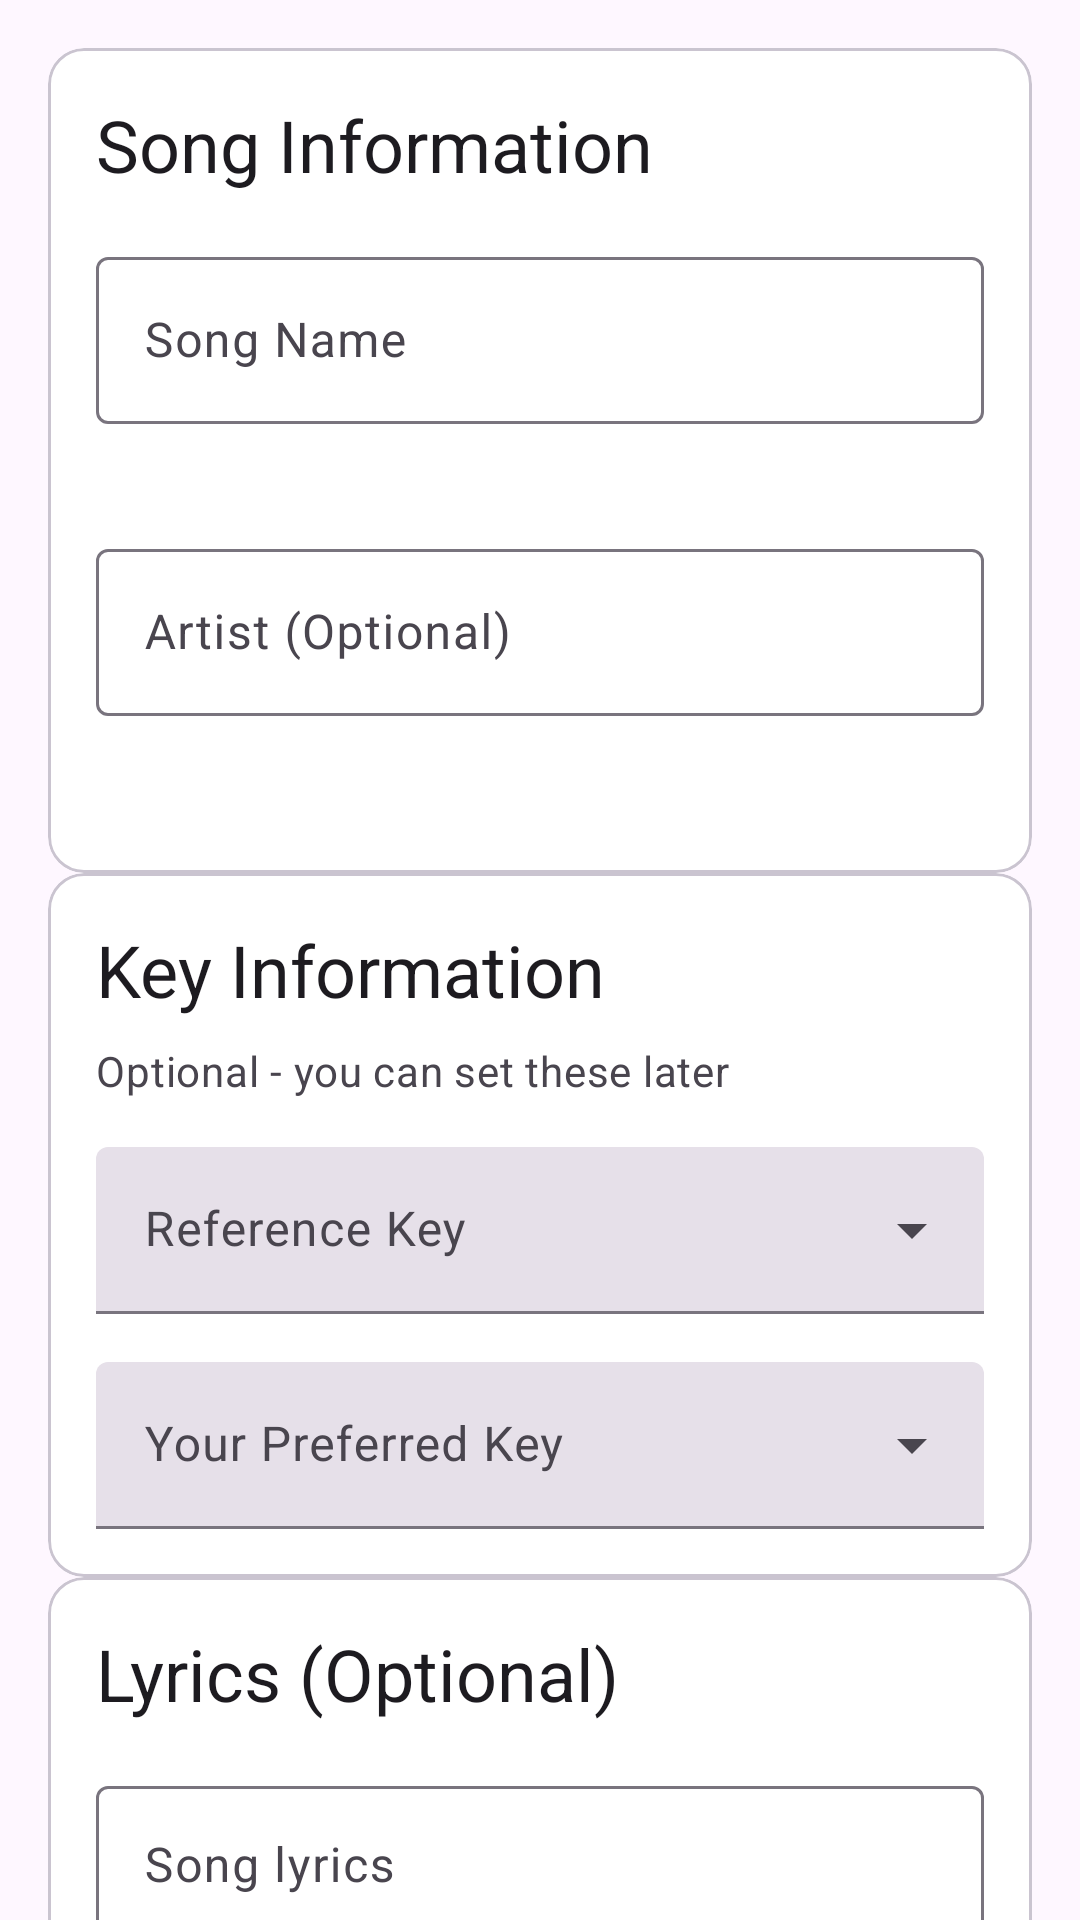

Android layout source for this screen:
<!-- AndroidManifest.xml: application theme Theme.Singventory -->
<!-- res/layout/fragment_add_song.xml -->
<?xml version="1.0" encoding="utf-8"?>
<androidx.core.widget.NestedScrollView xmlns:android="http://schemas.android.com/apk/res/android"
    xmlns:app="http://schemas.android.com/apk/res-auto"
    android:layout_width="match_parent"
    android:layout_height="match_parent"
    android:fillViewport="true">

    <androidx.constraintlayout.widget.ConstraintLayout
        android:layout_width="match_parent"
        android:layout_height="wrap_content"
        android:padding="16dp">

        <com.google.android.material.card.MaterialCardView
            android:id="@+id/song_info_card"
            android:layout_width="0dp"
            android:layout_height="wrap_content"
            android:layout_marginBottom="16dp"
            app:cardCornerRadius="12dp"
            app:layout_constraintEnd_toEndOf="parent"
            app:layout_constraintStart_toStartOf="parent"
            app:layout_constraintTop_toTopOf="parent">

            <LinearLayout
                android:layout_width="match_parent"
                android:layout_height="wrap_content"
                android:orientation="vertical"
                android:padding="16dp">

                <TextView
                    android:layout_width="match_parent"
                    android:layout_height="wrap_content"
                    android:text="@string/song_information"
                    android:textAppearance="?attr/textAppearanceHeadlineSmall"
                    android:layout_marginBottom="16dp" />

                <com.google.android.material.textfield.TextInputLayout
                    android:id="@+id/song_name_layout"
                    android:layout_width="match_parent"
                    android:layout_height="wrap_content"
                    android:layout_marginBottom="16dp"
                    android:hint="@string/song_name"
                    app:errorEnabled="true">

                    <com.google.android.material.textfield.TextInputEditText
                        android:id="@+id/song_name_input"
                        android:layout_width="match_parent"
                        android:layout_height="wrap_content"
                        android:inputType="textCapWords|textAutoComplete"
                        android:maxLength="100" />

                </com.google.android.material.textfield.TextInputLayout>

                <com.google.android.material.textfield.TextInputLayout
                    android:id="@+id/artist_layout"
                    android:layout_width="match_parent"
                    android:layout_height="wrap_content"
                    android:layout_marginBottom="16dp"
                    android:hint="@string/artist_optional"
                    app:errorEnabled="true">

                    <com.google.android.material.textfield.TextInputEditText
                        android:id="@+id/artist_input"
                        android:layout_width="match_parent"
                        android:layout_height="wrap_content"
                        android:inputType="textCapWords|textAutoComplete"
                        android:maxLength="100" />

                </com.google.android.material.textfield.TextInputLayout>

            </LinearLayout>

        </com.google.android.material.card.MaterialCardView>

        <com.google.android.material.card.MaterialCardView
            android:id="@+id/key_info_card"
            android:layout_width="0dp"
            android:layout_height="wrap_content"
            android:layout_marginBottom="16dp"
            app:cardCornerRadius="12dp"
            app:layout_constraintEnd_toEndOf="parent"
            app:layout_constraintStart_toStartOf="parent"
            app:layout_constraintTop_toBottomOf="@id/song_info_card">

            <LinearLayout
                android:layout_width="match_parent"
                android:layout_height="wrap_content"
                android:orientation="vertical"
                android:padding="16dp">

                <TextView
                    android:layout_width="match_parent"
                    android:layout_height="wrap_content"
                    android:text="@string/key_information"
                    android:textAppearance="?attr/textAppearanceHeadlineSmall"
                    android:layout_marginBottom="8dp" />

                <TextView
                    android:layout_width="match_parent"
                    android:layout_height="wrap_content"
                    android:text="@string/key_information_subtitle"
                    android:textAppearance="?attr/textAppearanceBodyMedium"
                    android:textColor="?attr/colorOnSurfaceVariant"
                    android:layout_marginBottom="16dp" />

                <com.google.android.material.textfield.TextInputLayout
                    android:id="@+id/reference_key_layout"
                    style="@style/Widget.Material3.TextInputLayout.FilledBox.ExposedDropdownMenu"
                    android:layout_width="match_parent"
                    android:layout_height="wrap_content"
                    android:layout_marginBottom="16dp"
                    android:hint="@string/reference_key">

                    <AutoCompleteTextView
                        android:id="@+id/reference_key_input"
                        android:layout_width="match_parent"
                        android:layout_height="wrap_content"
                        android:inputType="none" />

                </com.google.android.material.textfield.TextInputLayout>

                <com.google.android.material.textfield.TextInputLayout
                    android:id="@+id/preferred_key_layout"
                    style="@style/Widget.Material3.TextInputLayout.FilledBox.ExposedDropdownMenu"
                    android:layout_width="match_parent"
                    android:layout_height="wrap_content"
                    android:hint="@string/preferred_key">

                    <AutoCompleteTextView
                        android:id="@+id/preferred_key_input"
                        android:layout_width="match_parent"
                        android:layout_height="wrap_content"
                        android:inputType="none" />

                </com.google.android.material.textfield.TextInputLayout>

            </LinearLayout>

        </com.google.android.material.card.MaterialCardView>

        <com.google.android.material.card.MaterialCardView
            android:id="@+id/lyrics_card"
            android:layout_width="0dp"
            android:layout_height="wrap_content"
            android:layout_marginBottom="88dp"
            app:cardCornerRadius="12dp"
            app:layout_constraintEnd_toEndOf="parent"
            app:layout_constraintStart_toStartOf="parent"
            app:layout_constraintTop_toBottomOf="@id/key_info_card">

            <LinearLayout
                android:layout_width="match_parent"
                android:layout_height="wrap_content"
                android:orientation="vertical"
                android:padding="16dp">

                <TextView
                    android:layout_width="match_parent"
                    android:layout_height="wrap_content"
                    android:text="@string/lyrics_optional"
                    android:textAppearance="?attr/textAppearanceHeadlineSmall"
                    android:layout_marginBottom="16dp" />

                <com.google.android.material.textfield.TextInputLayout
                    android:id="@+id/lyrics_layout"
                    android:layout_width="match_parent"
                    android:layout_height="wrap_content"
                    android:hint="@string/song_lyrics"
                    app:counterEnabled="true"
                    app:counterMaxLength="2000">

                    <com.google.android.material.textfield.TextInputEditText
                        android:id="@+id/lyrics_input"
                        android:layout_width="match_parent"
                        android:layout_height="120dp"
                        android:gravity="top"
                        android:inputType="textMultiLine|textCapSentences"
                        android:maxLength="2000" />

                </com.google.android.material.textfield.TextInputLayout>

            </LinearLayout>

        </com.google.android.material.card.MaterialCardView>

        <com.google.android.material.floatingactionbutton.ExtendedFloatingActionButton
            android:id="@+id/fab_save_song"
            android:layout_width="wrap_content"
            android:layout_height="wrap_content"
            android:layout_margin="16dp"
            android:text="@string/save_song"
            app:icon="@drawable/ic_add"
            app:layout_constraintBottom_toBottomOf="parent"
            app:layout_constraintEnd_toEndOf="parent" />

    </androidx.constraintlayout.widget.ConstraintLayout>

</androidx.core.widget.NestedScrollView>
<!-- resources referenced by this layout -->
<resources>
  <string name="artist_optional">Artist (Optional)</string>
  <string name="key_information">Key Information</string>
  <string name="key_information_subtitle">Optional - you can set these later</string>
  <string name="lyrics_optional">Lyrics (Optional)</string>
  <string name="preferred_key">Your Preferred Key</string>
  <string name="reference_key">Reference Key</string>
  <string name="save_song">Save Song</string>
  <string name="song_information">Song Information</string>
  <string name="song_lyrics">Song lyrics</string>
  <string name="song_name">Song Name</string>
  <style name="Theme.Singventory" parent="Theme.Material3.DayNight">
          
          <item name="colorPrimary">@color/musical_purple_primary</item>
          <item name="colorOnPrimary">@color/white</item>
          <item name="colorPrimaryContainer">@color/musical_purple_light</item>
          <item name="colorOnPrimaryContainer">@color/musical_purple_dark</item>
          
          
          <item name="colorSecondary">@color/musical_gold</item>
          <item name="colorOnSecondary">@color/black</item>
          <item name="colorSecondaryContainer">@color/musical_gold_light</item>
          <item name="colorOnSecondaryContainer">@color/musical_gold_dark</item>
          
          
          <item name="colorSurface">@color/surface_light</item>
          <item name="colorOnSurface">@color/on_surface_light</item>
          <item name="colorSurfaceVariant">@color/surface_variant_light</item>
          <item name="colorOnSurfaceVariant">@color/on_surface_variant_light</item>
          
          
          <item name="android:statusBarColor">@android:color/transparent</item>
          <item name="android:windowLightStatusBar">true</item>
          <item name="android:navigationBarColor">@android:color/transparent</item>
          <item name="android:windowLightNavigationBar">true</item>
          
          
          <item name="bottomNavigationStyle">@style/Widget.Singventory.BottomNavigationView</item>
      </style>
  <color name="musical_purple_primary">#6B3BA0</color>
  <color name="white">#FFFFFFFF</color>
  <color name="musical_purple_light">#9A6BCC</color>
  <color name="musical_purple_dark">#4A2974</color>
  <color name="musical_gold">#D4AF37</color>
  <color name="black">#FF000000</color>
  <color name="musical_gold_light">#FFDF6B</color>
  <color name="musical_gold_dark">#9A7F00</color>
  <color name="surface_light">#FFFFFFFF</color>
  <color name="on_surface_light">#1C1B1F</color>
  <color name="surface_variant_light">#F4F0F4</color>
  <color name="on_surface_variant_light">#49454E</color>
  <style name="Widget.Singventory.BottomNavigationView" parent="Widget.Material3.BottomNavigationView">
          <item name="materialThemeOverlay">@style/ThemeOverlay.Singventory.BottomNavigation</item>
      </style>
  <style name="ThemeOverlay.Singventory.BottomNavigation" parent="">
          <item name="colorPrimary">@color/musical_purple_primary</item>
          <item name="colorSurface">@color/surface_light</item>
      </style>
</resources>
